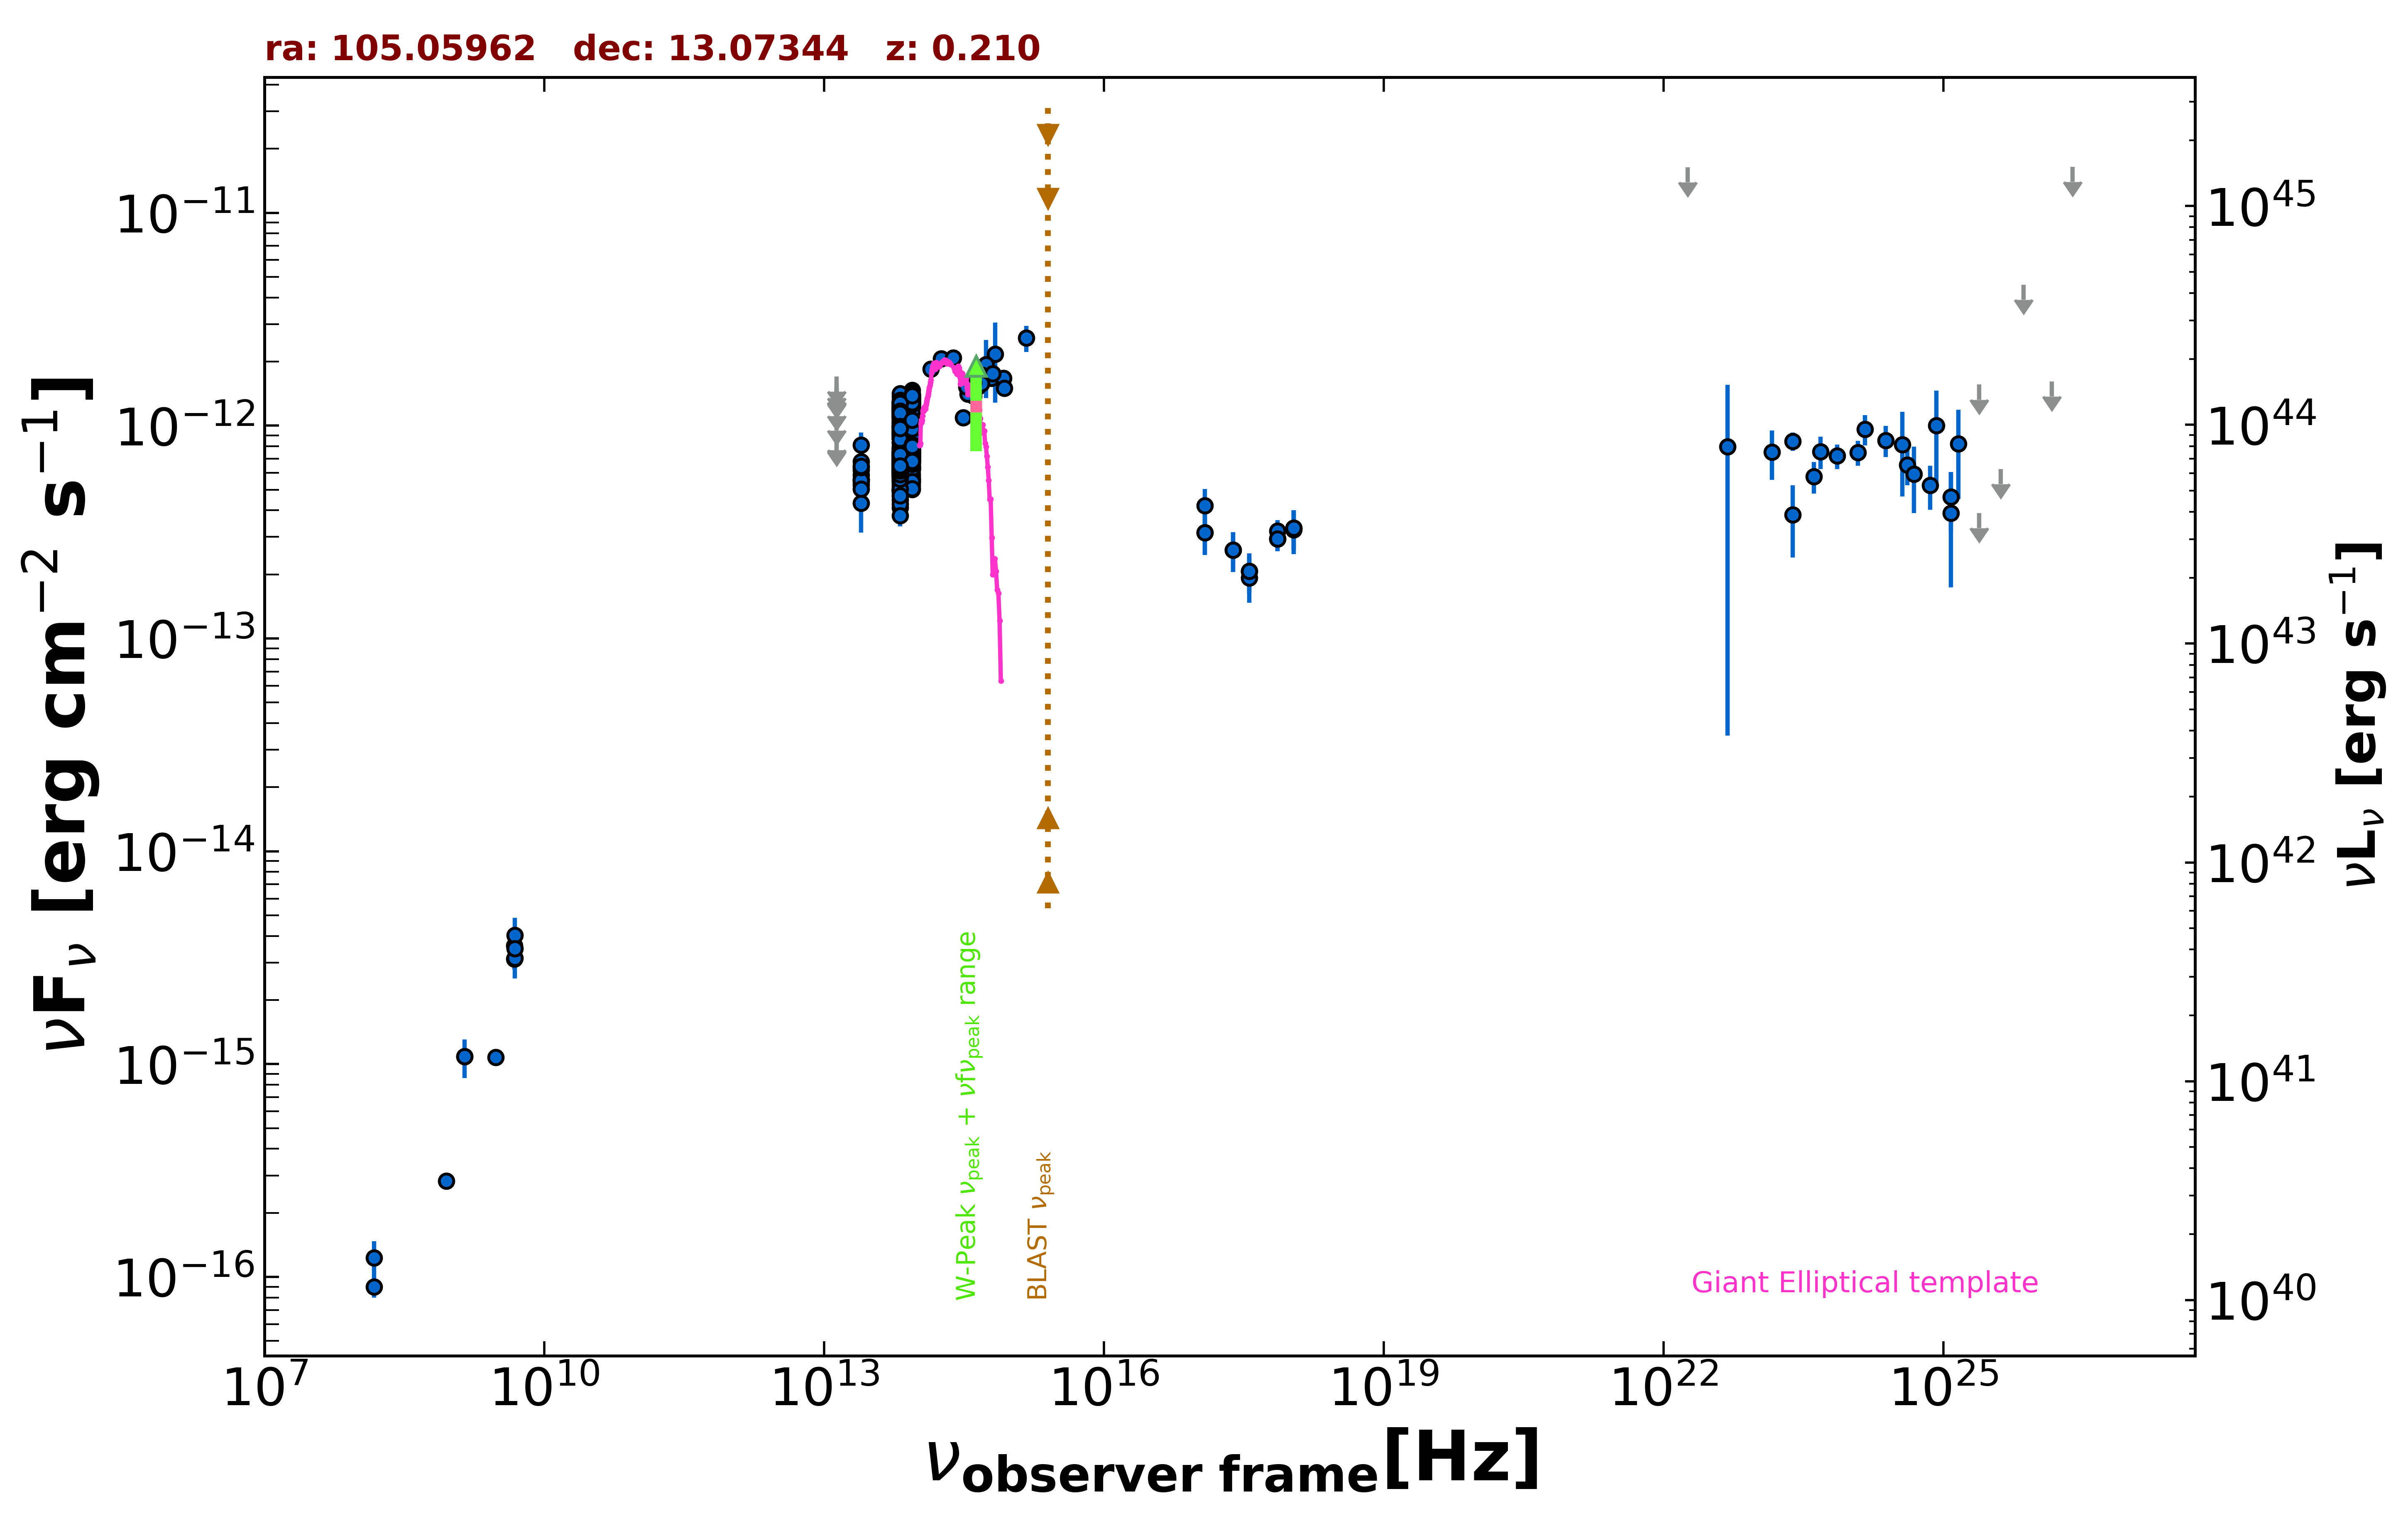

Source data for this figure (header and first rows):
freq., flux, err_flux, MJD_start, MJD_end, flag, catalog, reference
1.400e+09, 1.085e-15, 3.400e-17, 55000, 55000, , NVSS, Condon et al. 1998  AJ  115  1693
8.870e+08, 2.830e-16, 2.485e-17, 55000, 55000, , RACS, Hale et al. 2021  PASA  38  e058
3.000e+09, 1.076e-15, 7.500e-18, 55000, 55000, , VLASSQL, Gordon et al. 2021  ApJS  255  30
2.418e+17, 2.606e-13, 5.570e-14, 55433, 55433, , 1OUSX, Giommi et al. in preparation
1.209e+17, 3.140e-13, 6.715e-14, 55433, 55433, , 1OUSX, Giommi et al. in preparation
3.627e+17, 2.072e-13, 4.420e-14, 55433, 55433, , 1OUSX, Giommi et al. in preparation
7.253e+17, 2.938e-13, 3.640e-14, 55433, 55433, , 1OUSX, Giommi et al. in preparation
1.088e+18, 3.306e-13, 7.080e-14, 55433, 55433, , 1OUSX, Giommi et al. in preparation
7.253e+17, 3.199e-13, 4.030e-14, 55000, 55000, , 2SXPS, Evans et al. 2020  ApJS  247  54
1.209e+17, 4.215e-13, 8.190e-14, 55000, 55000, , 2SXPS, Evans et al. 2020  ApJS  247  54
3.627e+17, 1.929e-13, 4.580e-14, 55000, 55000, , 2SXPS, Evans et al. 2020  ApJS  247  54
1.088e+18, 3.244e-13, 7.560e-14, 55000, 55000, , 2SXPS, Evans et al. 2020  ApJS  247  54
1.500e+08, 9.000e-17, 1.003e-17, 55000, 55000, , TGSS150, Intema et al. 2017  A&A  598  A781
4.800e+09, 3.120e-15, 3.360e-16, 55000, 55000, , GB6, Gregory et al. 1996  ApJS  103  427
4.800e+09, 3.600e-15, 5.760e-16, 55000, 55000, , GB87, Gregory et al. 1992  VizieR  VIII/14/j20…
1.389e+14, 1.847e-12, 9.000e-14, 55000, 55000, , 2MASS, Skrutskie et al. 2006  AJ  131  1163
1.804e+14, 2.068e-12, 1.600e-13, 55000, 55000, , 2MASS, Skrutskie et al. 2006  AJ  131  1163
2.427e+14, 2.087e-12, 1.230e-13, 55000, 55000, , 2MASS, Skrutskie et al. 2006  AJ  131  1163
8.817e+13, 1.021e-12, 3.500e-15, 55000, 55000, , UNWISE, Schlafly et al. 2019  ApJS  240  30
6.517e+13, 8.846e-13, 4.750e-15, 55000, 55000, , UNWISE, Schlafly et al. 2019  ApJS  240  30
8.817e+13, 8.505e-13, 2.040e-14, 55000, 55000, , WISE, Wright et al. 2010  AJ  140  1868
6.517e+13, 8.036e-13, 2.000e-14, 55000, 55000, , WISE, Wright et al. 2010  AJ  140  1868
2.498e+13, 5.882e-13, 3.740e-14, 55000, 55000, , WISE, Wright et al. 2010  AJ  140  1868
1.363e+13, 6.182e-13, 1.772e-13, 55000, 55000, , WISE, Wright et al. 2010  AJ  140  1868
8.817e+13, 1.467e-12, 1.070e-13, 57110, 57110, , NEOWISE, Mainzer et al. 2014  ApJ  792  30
6.517e+13, 6.771e-13, 1.708e-13, 57110, 57110, , NEOWISE, Mainzer et al. 2014  ApJ  792  30
8.817e+13, 1.286e-12, 4.900e-14, 57110, 57110, , NEOWISE, Mainzer et al. 2014  ApJ  792  30
6.517e+13, 1.030e-12, 1.085e-13, 57110, 57110, , NEOWISE, Mainzer et al. 2014  ApJ  792  30
8.817e+13, 1.249e-12, 5.300e-14, 57110, 57110, , NEOWISE, Mainzer et al. 2014  ApJ  792  30
6.517e+13, 1.282e-12, 9.450e-14, 57110, 57110, , NEOWISE, Mainzer et al. 2014  ApJ  792  30
8.817e+13, 1.302e-12, 5.500e-14, 57110, 57110, , NEOWISE, Mainzer et al. 2014  ApJ  792  30
6.517e+13, 1.262e-12, 8.600e-14, 57110, 57110, , NEOWISE, Mainzer et al. 2014  ApJ  792  30
8.817e+13, 1.340e-12, 4.700e-14, 57111, 57111, , NEOWISE, Mainzer et al. 2014  ApJ  792  30
6.517e+13, 1.224e-12, 7.550e-14, 57111, 57111, , NEOWISE, Mainzer et al. 2014  ApJ  792  30
8.817e+13, 1.275e-12, 4.450e-14, 57111, 57111, , NEOWISE, Mainzer et al. 2014  ApJ  792  30
6.517e+13, 1.169e-12, 6.700e-14, 57111, 57111, , NEOWISE, Mainzer et al. 2014  ApJ  792  30
8.817e+13, 1.252e-12, 4.600e-14, 57110, 57110, , NEOWISE, Mainzer et al. 2014  ApJ  792  30
6.517e+13, 1.142e-12, 8.250e-14, 57110, 57110, , NEOWISE, Mainzer et al. 2014  ApJ  792  30
8.817e+13, 1.272e-12, 4.450e-14, 57110, 57110, , NEOWISE, Mainzer et al. 2014  ApJ  792  30
6.517e+13, 1.159e-12, 7.700e-14, 57110, 57110, , NEOWISE, Mainzer et al. 2014  ApJ  792  30
8.817e+13, 1.192e-12, 5.250e-14, 57110, 57110, , NEOWISE, Mainzer et al. 2014  ApJ  792  30
6.517e+13, 1.194e-12, 7.450e-14, 57110, 57110, , NEOWISE, Mainzer et al. 2014  ApJ  792  30
8.817e+13, 1.227e-12, 6.450e-14, 57110, 57110, , NEOWISE, Mainzer et al. 2014  ApJ  792  30
6.517e+13, 9.600e-13, 1.188e-13, 57110, 57110, , NEOWISE, Mainzer et al. 2014  ApJ  792  30
8.817e+13, 1.218e-12, 5.750e-14, 57111, 57111, , NEOWISE, Mainzer et al. 2014  ApJ  792  30
6.517e+13, 9.850e-13, 8.440e-14, 57111, 57111, , NEOWISE, Mainzer et al. 2014  ApJ  792  30
8.817e+13, 1.290e-12, 4.650e-14, 57110, 57110, , NEOWISE, Mainzer et al. 2014  ApJ  792  30
6.517e+13, 1.271e-12, 7.650e-14, 57110, 57110, , NEOWISE, Mainzer et al. 2014  ApJ  792  30
8.817e+13, 1.173e-12, 5.000e-14, 57469, 57469, , NEOWISE, Mainzer et al. 2014  ApJ  792  30
6.517e+13, 9.304e-13, 4.800e-14, 57469, 57469, , NEOWISE, Mainzer et al. 2014  ApJ  792  30
8.817e+13, 1.061e-12, 4.200e-14, 57469, 57469, , NEOWISE, Mainzer et al. 2014  ApJ  792  30
6.517e+13, 9.398e-13, 4.155e-14, 57469, 57469, , NEOWISE, Mainzer et al. 2014  ApJ  792  30
8.817e+13, 1.090e-12, 3.900e-14, 57470, 57470, , NEOWISE, Mainzer et al. 2014  ApJ  792  30
6.517e+13, 1.033e-12, 4.855e-14, 57470, 57470, , NEOWISE, Mainzer et al. 2014  ApJ  792  30
8.817e+13, 1.138e-12, 3.850e-14, 57469, 57469, , NEOWISE, Mainzer et al. 2014  ApJ  792  30
6.517e+13, 1.078e-12, 5.650e-14, 57469, 57469, , NEOWISE, Mainzer et al. 2014  ApJ  792  30
8.817e+13, 1.067e-12, 4.700e-14, 57469, 57469, , NEOWISE, Mainzer et al. 2014  ApJ  792  30
6.517e+13, 1.019e-12, 4.590e-14, 57469, 57469, , NEOWISE, Mainzer et al. 2014  ApJ  792  30
8.817e+13, 1.066e-12, 3.750e-14, 57469, 57469, , NEOWISE, Mainzer et al. 2014  ApJ  792  30
6.517e+13, 9.850e-13, 4.980e-14, 57469, 57469, , NEOWISE, Mainzer et al. 2014  ApJ  792  30
... 538 more rows
